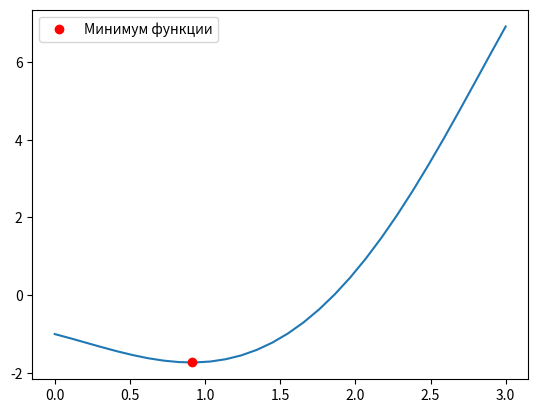

Here is the Python script that generated this plot:
import math, numpy
import matplotlib.pyplot as plt

f = lambda x: x**3 - math.exp(x)
a = 0
b = 3
eps = 10**-6

df = lambda x: 3*x**2 - math.exp(x)
d2f = lambda x: 6*x - math.exp(x)

x = (a + b) / 2

err = None
n = 0
while err == None or err > eps:
    if err == None:
        err = abs(df(x))
        continue
    err = abs(df(x))
    x = x - df(x)/d2f(x)
    n += 1

print(f"x = {x:.6f}; f(x) = {f(x):.6f}; n = {n}")

X = numpy.linspace(a, b, (b-a)*10)
Y = [f(x) for x in X]
plt.plot(X, Y)
plt.plot(x, f(x), 'ro', label='Минимум функции')
plt.legend()
plt.show()